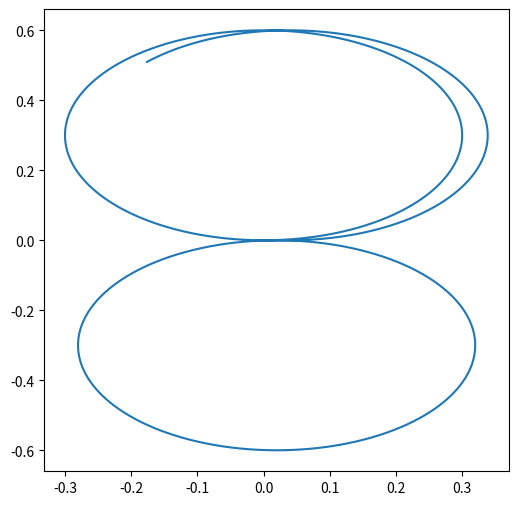

The matplotlib source for this figure:
from dataclasses import dataclass
import dataclasses
import numpy as np
import math
import matplotlib.pyplot as plt
import csv
import numpy as np

# define parameters tracking radius and length
@dataclass
class Parameters:
    r_R: float # radius of right wheel
    r_L: float # radius of left wheel
    l: float # distance from wheel to center of mass
    kg_R: float # gain of right wheel
    kg_L: float # gain of left wheel
    ka: float # effective damping coefficient
    kf: float # effective friction coefficient
    kq: float  # effective drag coefficient
    alpha: float # alpha term in tanh

@dataclass
class Control:
    u_R: float # normalized right PWM command
    u_L: float # normalized left PWM command
    #rho1: float
    #rho2: float

@dataclass
class State:
    x: float
    y: float
    theta: float
    omega_R: float # angular velocity of right wheel
    omega_L: float # angular velocity of left wheel
   # v: float # velocity
   # omega: float # angular velocity (theta dot)

@dataclass
class Trajectory:
    parameters: Parameters
    controls: list[Control]
    states: list[State]
    time: list[float]

class ControlLaw:
    def __init__(self, fwd_speed, turn_rad, params):
        self.lastSwitchTheta = None
        self.fwd_speed = fwd_speed
        self.turn_radius = turn_rad
        self.parameters = params
    
    # takes target speeds and decides PWM speeds
    def find_speeds(self, right_speed, left_speed):
        damping_R = self.parameters.ka * right_speed
        damping_L = self.parameters.ka * left_speed

        friction_R = self.parameters.kf * math.tanh(self.parameters.alpha * right_speed)
        friction_L = self.parameters.kf * math.tanh(self.parameters.alpha * left_speed)

        drag_R = self.parameters.kq * abs(right_speed) * right_speed
        drag_L = self.parameters.kq * abs(left_speed) * left_speed
        
        u_R = (damping_R + friction_R + drag_R) / self.parameters.kg_R
        u_L = (damping_L + friction_L + drag_L) / self.parameters.kg_L
        
        return Control(u_R, u_L)


    def straight_line(self, state):
        angular_speed_R = self.fwd_speed / self.parameters.r_R
        angular_speed_L = self.fwd_speed / self.parameters.r_L
        return self.find_speeds(angular_speed_R, angular_speed_L)
        
    def circle(self, state):
        right_speed = self.fwd_speed / self.parameters.r_R * (1 + self.parameters.l / self.turn_radius)
        left_speed = self.fwd_speed / self.parameters.r_L * (1 - self.parameters.l / self.turn_radius)
        
        return self.find_speeds(right_speed, left_speed)

    def figure_8(self, state):

        if self.lastSwitchTheta == None:
            self.lastSwitchTheta = state.theta

        if abs(self.lastSwitchTheta-state.theta) < 2*math.pi:
            return self.circle(state)
        
        else:
            self.lastSwitchTheta = state.theta
            self.turn_radius = -self.turn_radius
            return self.circle(state)
            
        

class Simulator:
    def __init__(self, init_state, params, fwd_speed, turning_radius, dt):
        self.dt = dt
        self.controller = ControlLaw(fwd_speed, turning_radius, params)
        self.state = init_state
        self.parameters = params
        self.trajectory = Trajectory(
            parameters=params,
            controls = [],
            states = [],
            time = []
        )

    # goal: update wheel velocity based on controls
    def dynamics(self, ctr, curr_state):
        gain_R = self.parameters.kg_R * ctr.u_R
        gain_L = self.parameters.kg_L * ctr.u_L

        damping_R = self.parameters.ka * curr_state.omega_R
        damping_L = self.parameters.ka * curr_state.omega_L

        friction_R = self.parameters.kf * math.tanh(self.parameters.alpha * curr_state.omega_R)
        friction_L = self.parameters.kf * math.tanh(self.parameters.alpha * curr_state.omega_L)

        drag_R = self.parameters.kq * abs(curr_state.omega_R) * curr_state.omega_R
        drag_L = self.parameters.kq * abs(curr_state.omega_L) * curr_state.omega_L

        omega_R_dot = gain_R - damping_R - friction_R - drag_R
        omega_L_dot = gain_L - damping_L - friction_L - drag_L
        
        omega_R = curr_state.omega_R + omega_R_dot * self.dt
        omega_L = curr_state.omega_L + omega_L_dot * self.dt
        
        return omega_R, omega_L

    # turns wheel velocities into their kinematic state
    def kinematics(self, curr_state, omega_R, omega_L):

        R_body_to_world = np.array([[math.cos(curr_state.theta), -math.sin(curr_state.theta), 0],
                          [math.sin(curr_state.theta), math.cos(curr_state.theta), 0],
                          [0, 0, 1]])
        
        local_frame = np.array([(self.parameters.r_R * omega_R / 2) + (self.parameters.r_L * omega_L / 2),
                                0,
                                (self.parameters.r_R * omega_R / (2 * self.parameters.l)) - (self.parameters.r_L * omega_L / (2 * self.parameters.l))])
        
        global_frame = R_body_to_world @ local_frame
        
        x_dot = global_frame[0]
        y_dot = global_frame[1]
        theta_dot = global_frame[2]

        return State(
            curr_state.x + x_dot * self.dt,
            curr_state.y + y_dot * self.dt,
            curr_state.theta + theta_dot * self.dt, 
            omega_R,
            omega_L 

        )

    

    
# NEEDS GRAPH TITLES
    def plot(self):
        x_vals = [state.x for state in self.trajectory.states]
        y_vals = [state.y for state in self.trajectory.states]
        plt.figure(figsize=(6,6))
        plt.plot(x_vals, y_vals)
        plt.show()

# IN PROGRESS
    def run_all(self, ctrl, time_in_secs):
        timer = np.arange(0, time_in_secs, self.dt)

        # current simulation i want to run
        
        for time in timer:
            # add the time to trajectory
            self.trajectory.time.append(time)

            # add the controls to trajectory
            current_ctrl = ctrl(self.state)
            self.trajectory.controls.append(current_ctrl)

            # grab wheel speeds from dynamics
            w_R, w_L = self.dynamics(current_ctrl, self.state)

            # run kinematics to update state
            self.state = self.kinematics(self.state, w_R, w_L)
            
            self.trajectory.states.append(self.state)
        self.export_CSV(self.trajectory)
        
        return self.trajectory

# NEEDS PARAMETERS, STATES, AND CONTROLS UPDATED
    def export_CSV (self, traj):
        with open("output.csv", "w", newline="") as f:
            f.write(f"# r_R = {traj.parameters.r_R}\n")
            f.write(f"# r_L = {traj.parameters.r_L}\n")
            f.write(f"# l = {traj.parameters.l}\n")
            f.write(f"# kg_R = {traj.parameters.kg_R}\n")
            f.write(f"# kg_L = {traj.parameters.kg_L}\n")
            f.write(f"# ka = {traj.parameters.ka}\n")
            f.write(f"# kf = {traj.parameters.kf}\n")
            f.write(f"# kq = {traj.parameters.kq}\n")
            f.write(f"# alpha = {traj.parameters.alpha}\n")

            writer = csv.DictWriter(f, fieldnames=["time", "x", "y", "theta", "omega_R", "omega_L", "u_R", "u_L"])
            writer.writeheader()

            for t, state, control in zip(traj.time, traj.states, traj.controls):
                writer.writerow({
                    "time": t,
                    "x": state.x,
                    "y": state.y,
                    "theta": state.theta,
                    "omega_R": state.omega_R,
                    "omega_L": state.omega_L,
                    "u_R": control.u_R,
                    "u_L": control.u_L,
                })


# CURRENTLY WON'T RUN SINCE THE VARIABLES ARE WRONGß

test_params = Parameters(
    r_R=0.03, r_L=0.03, l=0.08,
    kg_R=25.0, kg_L=25.0,
    ka=5.0, kf=0.15, kq=0.02, alpha=8.0
)

fwd_speed = 0.05   # m/s
turn_radius = 0.3  # m
dt = 0.005

my_sim = Simulator(State(0,0,0,0,0), test_params, fwd_speed, turn_radius, dt)
my_sim.run_all(my_sim.controller.figure_8, 100)
my_sim.plot()
